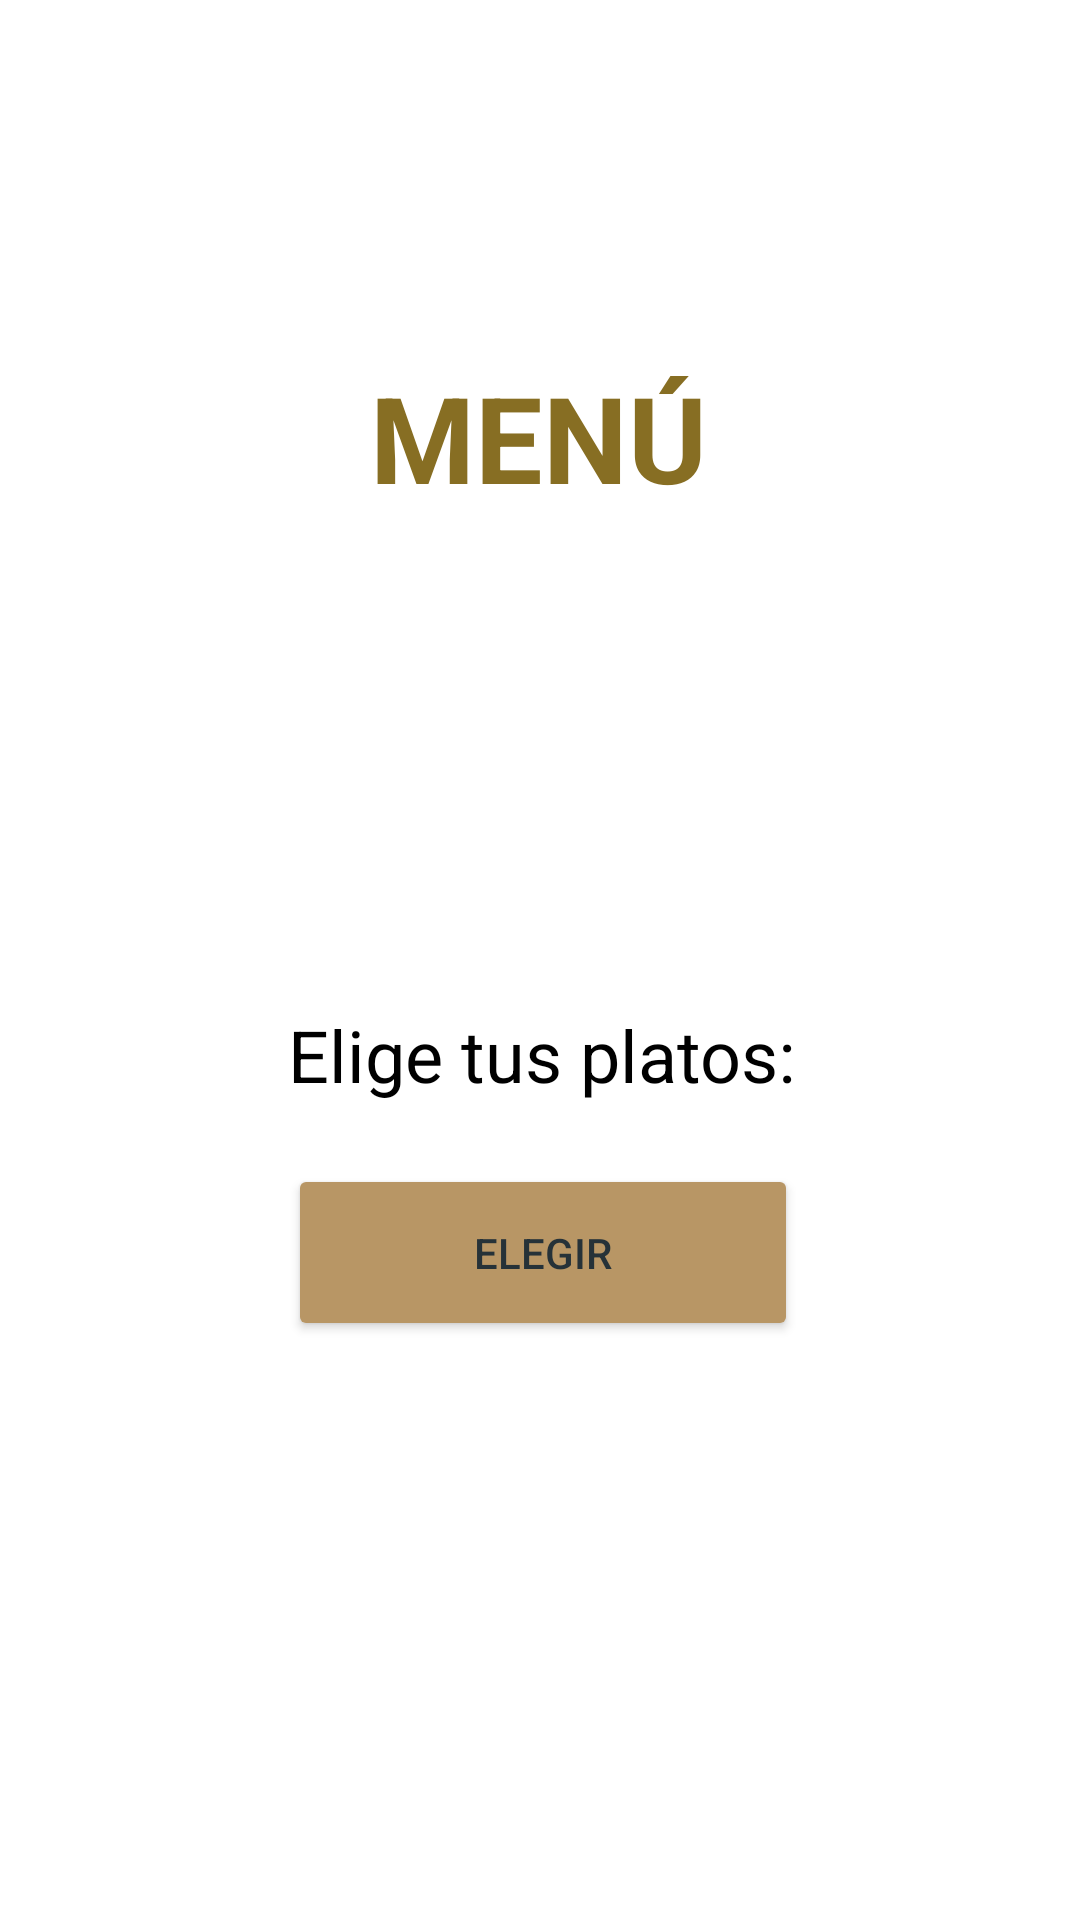

Layout XML and referenced resources for this Android screen:
<!-- AndroidManifest.xml: application theme Theme.CafDAM -->
<!-- res/layout/fragment_cafes.xml -->
<?xml version="1.0" encoding="utf-8"?>
<layout xmlns:android="http://schemas.android.com/apk/res/android"
    xmlns:app="http://schemas.android.com/apk/res-auto"
    xmlns:tools="http://schemas.android.com/tools"
    tools:context="com.example.android.navigation.cafesFragment">

    <androidx.constraintlayout.widget.ConstraintLayout
        android:id="@+id/titleConstraint"
        android:layout_width="match_parent"
        android:layout_height="match_parent">

        <TextView
            android:id="@+id/textView3"
            android:layout_width="wrap_content"
            android:layout_height="wrap_content"
            android:text="@string/men"
            android:textColor="#876E23"
            android:textSize="40sp"
            android:textStyle="bold"
            app:layout_constraintBottom_toBottomOf="parent"
            app:layout_constraintEnd_toEndOf="parent"
            app:layout_constraintHorizontal_bias="0.498"
            app:layout_constraintStart_toStartOf="parent"
            app:layout_constraintTop_toTopOf="parent"
            app:layout_constraintVertical_bias="0.203" />

        <Button
            android:id="@+id/button"
            android:layout_width="170dp"
            android:layout_height="59dp"
            android:backgroundTint="#B89665"
            android:text="@string/elegir"
            android:textColor="#263238"
            app:layout_constraintBottom_toBottomOf="parent"
            app:layout_constraintEnd_toEndOf="parent"
            app:layout_constraintHorizontal_bias="0.506"
            app:layout_constraintStart_toStartOf="parent"
            app:layout_constraintTop_toTopOf="parent"
            app:layout_constraintVertical_bias="0.668"
            tools:ignore="TextContrastCheck" />

        <TextView
            android:id="@+id/textView"
            android:layout_width="wrap_content"
            android:layout_height="wrap_content"
            android:text="@string/elige_tus_platos"
            android:textColor="#000000"
            android:textSize="24sp"
            app:layout_constraintBottom_toBottomOf="parent"
            app:layout_constraintEnd_toEndOf="parent"
            app:layout_constraintHorizontal_bias="0.504"
            app:layout_constraintStart_toStartOf="parent"
            app:layout_constraintTop_toTopOf="parent"
            app:layout_constraintVertical_bias="0.552" />

        <ImageView
            android:id="@+id/imageView2"
            android:layout_width="wrap_content"
            android:layout_height="wrap_content"
            android:contentDescription="@string/todo"
            android:src="@drawable/comida"
            app:layout_constraintBottom_toBottomOf="parent"
            app:layout_constraintEnd_toEndOf="parent"
            app:layout_constraintHorizontal_bias="0.498"
            app:layout_constraintStart_toStartOf="parent"
            app:layout_constraintTop_toTopOf="parent"
            app:layout_constraintVertical_bias="0.348"
            tools:ignore="ImageContrastCheck,ImageContrastCheck" />
    </androidx.constraintlayout.widget.ConstraintLayout>
    </layout>
<!-- resources referenced by this layout -->
<resources>
  <string name="elegir">ELEGIR</string>
  <string name="elige_tus_platos">Elige tus platos:</string>
  <string name="men">MENÚ</string>
  <string name="todo">TODO</string>
  <style name="Theme.CafDAM" parent="Theme.MaterialComponents.DayNight.DarkActionBar">
          
          <item name="colorPrimary">#755423</item>
          <item name="colorPrimaryVariant">#755423</item>
          <item name="colorOnPrimary">@color/white</item>
          
          <item name="colorSecondary">#B89665</item>
          <item name="colorSecondaryVariant">#B89665</item>
          <item name="colorOnSecondary">@color/black</item>
          
          <item name="android:statusBarColor" tools:targetApi="l">?attr/colorPrimaryVariant</item>
          
      </style>
  <!-- not gathered from this repository: default colours our renderer supplied (Android Studio template values) -->
  <color name="black">#FF000000</color>
  <color name="white">#FFFFFFFF</color>
</resources>
